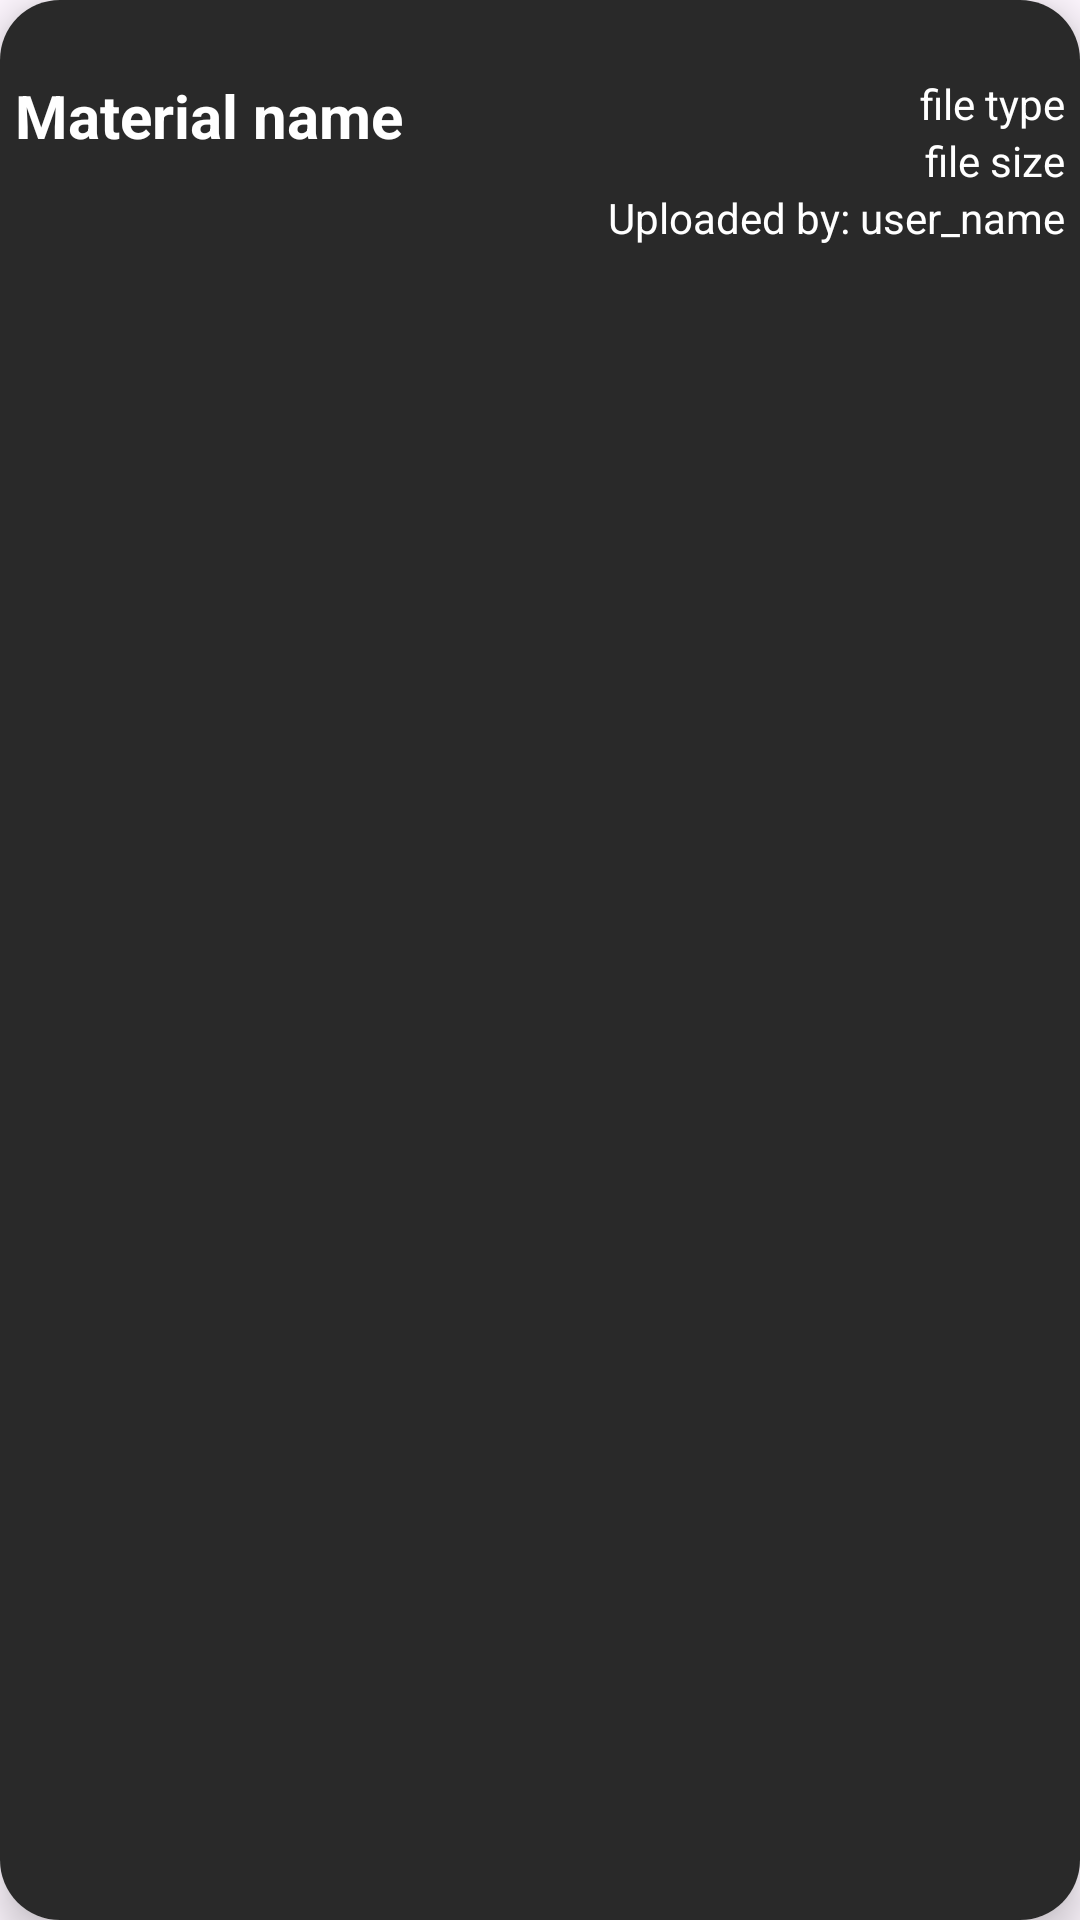

The Android layout XML behind this screen, and the referenced resources:
<!-- AndroidManifest.xml: application theme Theme.CourseShare -->
<!-- res/layout/material_item.xml -->
<?xml version="1.0" encoding="utf-8"?>
<androidx.cardview.widget.CardView xmlns:android="http://schemas.android.com/apk/res/android"
    xmlns:app="http://schemas.android.com/apk/res-auto"
    android:layout_width="match_parent"
    android:layout_height="100dp"
    app:cardCornerRadius="20dp"
    android:layout_margin="4dp"
    android:elevation="8dp"
    app:cardElevation="8dp">
    <RelativeLayout
        android:layout_width="match_parent"
        android:layout_height="match_parent"
        android:background="#292929">
        <com.google.android.material.textview.MaterialTextView
            android:id="@+id/material_LBL_materialName"
            android:layout_width="wrap_content"
            android:layout_height="wrap_content"
            android:text="@string/material_name"
            android:maxLines="2"
            android:minLines="2"
            android:layout_marginTop="25dp"
            android:layout_marginLeft="5dp"
            android:textColor="#FFFFFF"
            android:textSize="20sp"
            android:textStyle="bold" />


        <com.google.android.material.textview.MaterialTextView
            android:id="@+id/material_LBL_fileType"
            android:layout_width="wrap_content"
            android:layout_height="wrap_content"
            android:layout_alignParentEnd="true"
            android:layout_alignTop="@id/material_LBL_materialName"
            android:layout_marginRight="5dp"
            android:text="@string/file_type"
            android:textColor="#FFFFFF"
            />

        <com.google.android.material.textview.MaterialTextView
            android:id="@+id/material_LBL_fileSize"
            android:layout_width="wrap_content"
            android:layout_height="wrap_content"
            android:layout_alignParentEnd="true"
            android:layout_below="@id/material_LBL_fileType"
            android:layout_marginRight="5dp"
            android:text="@string/file_size"
            android:textColor="#FFFFFF"
            />

        <com.google.android.material.textview.MaterialTextView
            android:id="@+id/material_LBL_uploadUser"
            android:layout_width="wrap_content"
            android:layout_height="wrap_content"
            android:layout_below="@id/material_LBL_fileSize"
            android:layout_alignParentEnd="true"
            android:layout_marginRight="5dp"
            android:text="@string/uploaded_by_user"
            android:textColor="#FFFFFF"
            />
    </RelativeLayout>
</androidx.cardview.widget.CardView>
<!-- resources referenced by this layout -->
<resources>
  <string name="file_size">file size</string>
  <string name="file_type">file type</string>
  <string name="material_name">Material name</string>
  <string name="uploaded_by_user">Uploaded by: user_name</string>
  <style name="Theme.CourseShare" parent="Base.Theme.CourseShare" />
  <style name="Base.Theme.CourseShare" parent="Theme.Material3.DayNight.NoActionBar">
          
          
      </style>
</resources>
